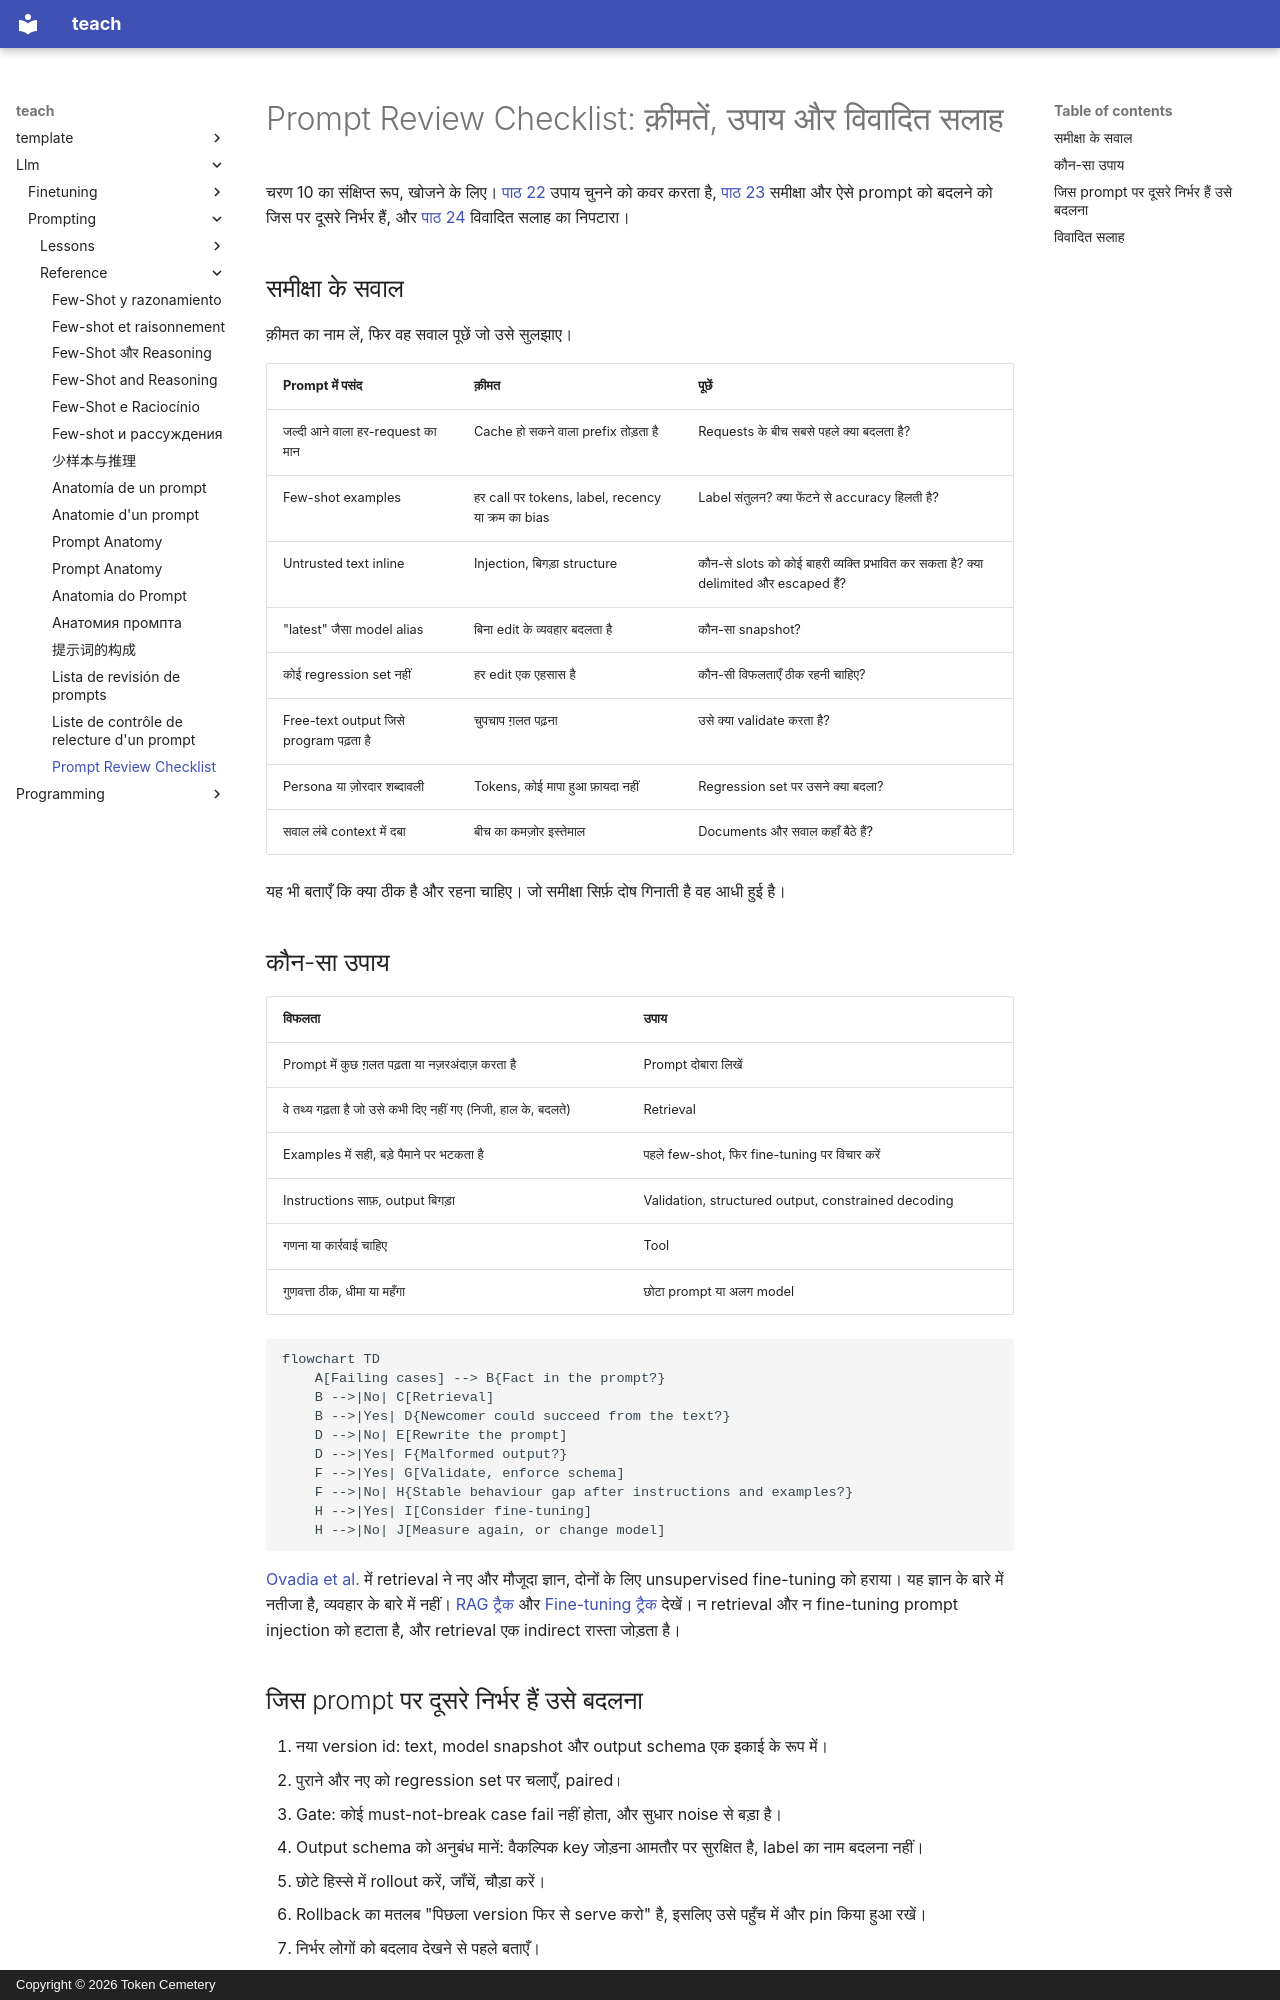

repository: TokenCemetery/teach · page: llm/prompting/reference/prompt-review-checklist.hi/index.html · generator: mkdocs · copyright: Copyright © 2026 Token Cemetery

---
title: Prompt Review Checklist
description: किसी और के prompt से पूछने के सवाल, prompt बनाम RAG बनाम fine-tune, और विवादित सलाह का निपटारा
type: reference
---

# Prompt Review Checklist: क़ीमतें, उपाय और विवादित सलाह

चरण 10 का संक्षिप्त रूप, खोजने के लिए। [पाठ 22](../lessons/0022-prompt-rag-or-fine-tune.md) उपाय चुनने को कवर करता है, [पाठ 23](../lessons/0023-reviewing-a-production-prompt.md) समीक्षा और ऐसे prompt को बदलने को जिस पर दूसरे निर्भर हैं, और [पाठ 24](../lessons/0024-when-the-usual-advice-is-wrong.md) विवादित सलाह का निपटारा।

## समीक्षा के सवाल

क़ीमत का नाम लें, फिर वह सवाल पूछें जो उसे सुलझाए।

| Prompt में पसंद | क़ीमत | पूछें |
|---|---|---|
| जल्दी आने वाला हर-request का मान | Cache हो सकने वाला prefix तोड़ता है | Requests के बीच सबसे पहले क्या बदलता है? |
| Few-shot examples | हर call पर tokens, label, recency या क्रम का bias | Label संतुलन? क्या फेंटने से accuracy हिलती है? |
| Untrusted text inline | Injection, बिगड़ा structure | कौन-से slots को कोई बाहरी व्यक्ति प्रभावित कर सकता है? क्या delimited और escaped हैं? |
| "latest" जैसा model alias | बिना edit के व्यवहार बदलता है | कौन-सा snapshot? |
| कोई regression set नहीं | हर edit एक एहसास है | कौन-सी विफलताएँ ठीक रहनी चाहिए? |
| Free-text output जिसे program पढ़ता है | चुपचाप ग़लत पढ़ना | उसे क्या validate करता है? |
| Persona या ज़ोरदार शब्दावली | Tokens, कोई मापा हुआ फ़ायदा नहीं | Regression set पर उसने क्या बदला? |
| सवाल लंबे context में दबा | बीच का कमज़ोर इस्तेमाल | Documents और सवाल कहाँ बैठे हैं? |

यह भी बताएँ कि क्या ठीक है और रहना चाहिए। जो समीक्षा सिर्फ़ दोष गिनाती है वह आधी हुई है।

## कौन-सा उपाय

| विफलता | उपाय |
|---|---|
| Prompt में कुछ ग़लत पढ़ता या नज़रअंदाज़ करता है | Prompt दोबारा लिखें |
| वे तथ्य गढ़ता है जो उसे कभी दिए नहीं गए (निजी, हाल के, बदलते) | Retrieval |
| Examples में सही, बड़े पैमाने पर भटकता है | पहले few-shot, फिर fine-tuning पर विचार करें |
| Instructions साफ़, output बिगड़ा | Validation, structured output, constrained decoding |
| गणना या कार्रवाई चाहिए | Tool |
| गुणवत्ता ठीक, धीमा या महँगा | छोटा prompt या अलग model |

```mermaid
flowchart TD
    A[Failing cases] --> B{Fact in the prompt?}
    B -->|No| C[Retrieval]
    B -->|Yes| D{Newcomer could succeed from the text?}
    D -->|No| E[Rewrite the prompt]
    D -->|Yes| F{Malformed output?}
    F -->|Yes| G[Validate, enforce schema]
    F -->|No| H{Stable behaviour gap after instructions and examples?}
    H -->|Yes| I[Consider fine-tuning]
    H -->|No| J[Measure again, or change model]
```

[Ovadia et al.](https://arxiv.org/abs/2312.05934) में retrieval ने नए और मौजूदा ज्ञान, दोनों के लिए unsupervised fine-tuning को हराया। यह ज्ञान के बारे में नतीजा है, व्यवहार के बारे में नहीं। [RAG ट्रैक](../../rag/README.md) और [Fine-tuning ट्रैक](../../finetuning/README.md) देखें। न retrieval और न fine-tuning prompt injection को हटाता है, और retrieval एक indirect रास्ता जोड़ता है।

## जिस prompt पर दूसरे निर्भर हैं उसे बदलना

1. नया version id: text, model snapshot और output schema एक इकाई के रूप में।
2. पुराने और नए को regression set पर चलाएँ, paired।
3. Gate: कोई must-not-break case fail नहीं होता, और सुधार noise से बड़ा है।
4. Output schema को अनुबंध मानें: वैकल्पिक key जोड़ना आमतौर पर सुरक्षित है, label का नाम बदलना नहीं।
5. छोटे हिस्से में rollout करें, जाँचें, चौड़ा करें।
6. Rollback का मतलब "पिछला version फिर से serve करो" है, इसलिए उसे पहुँच में और pin किया हुआ रखें।
7. निर्भर लोगों को बदलाव देखने से पहले बताएँ।
